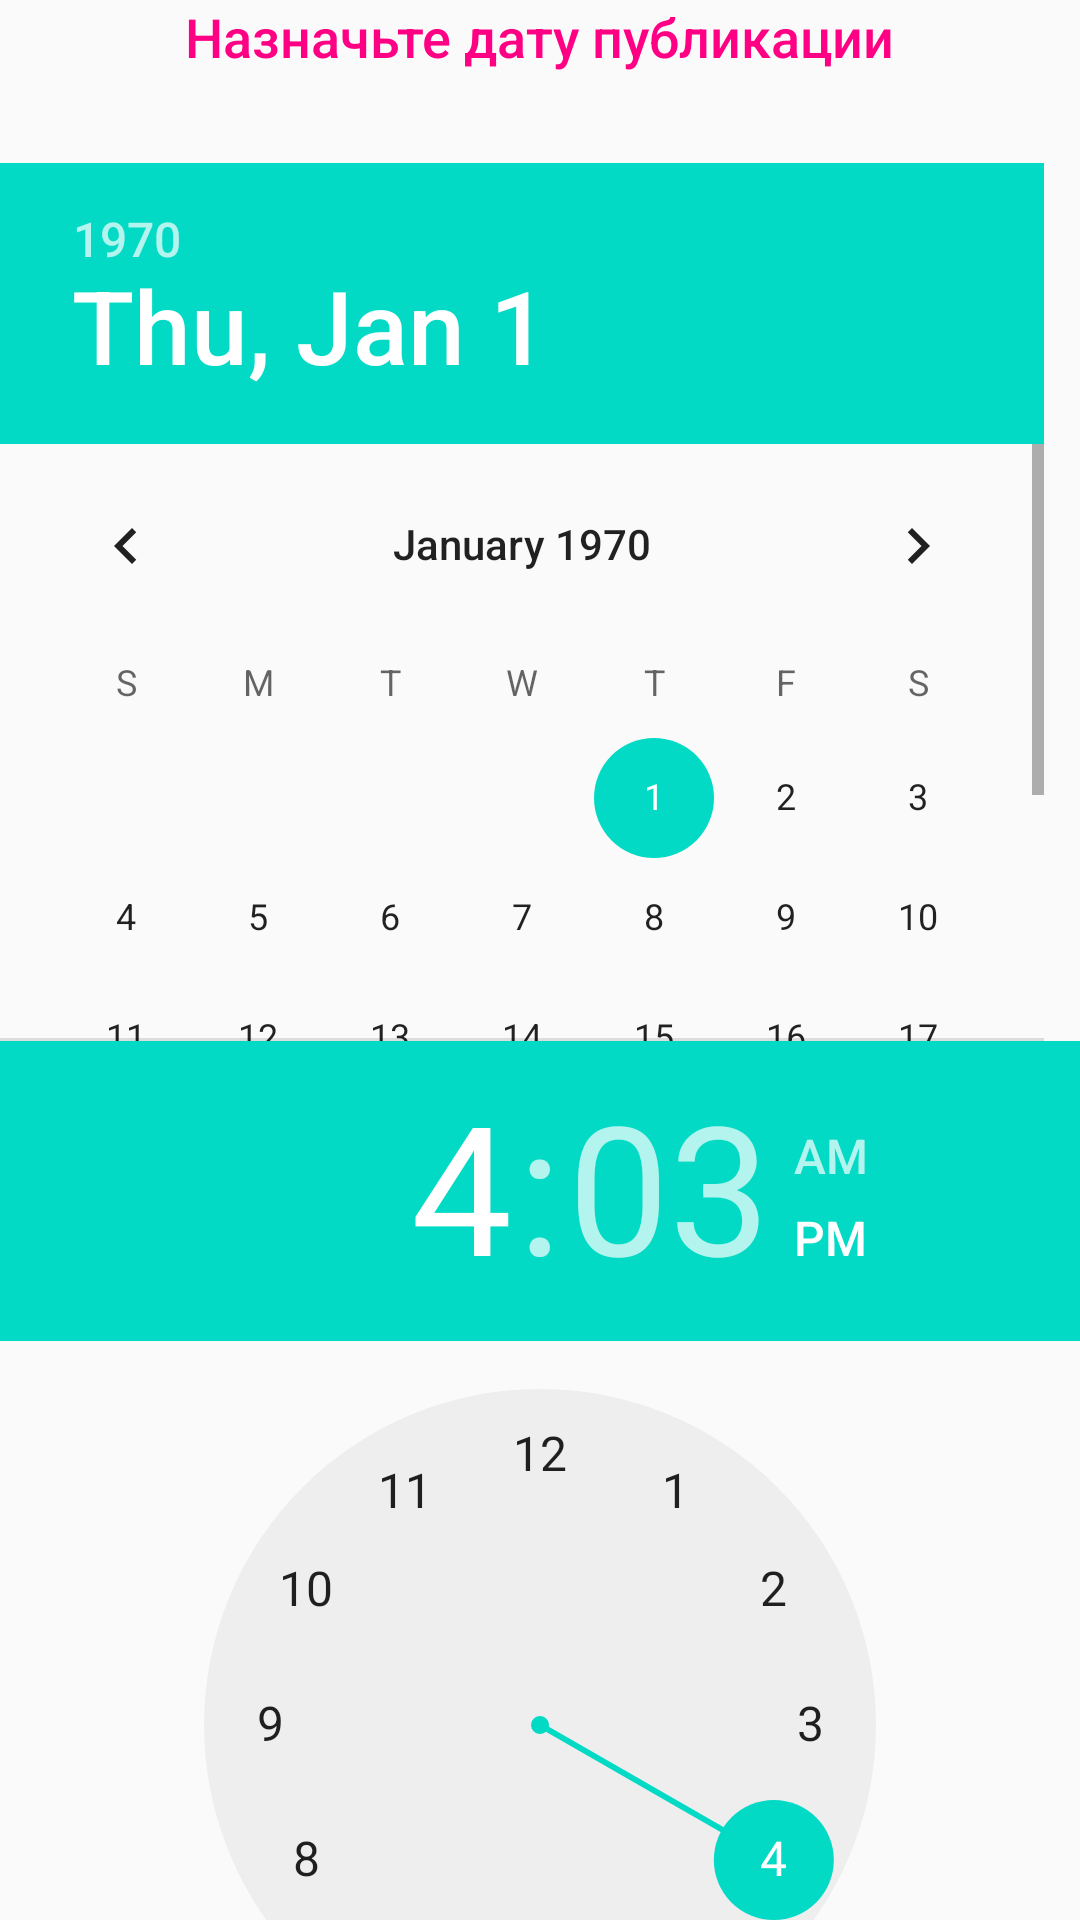

Produce the Android XML layout that renders to this screen, including the resource entries it uses.
<!-- AndroidManifest.xml: application theme Theme.VK_Business -->
<!-- res/layout/planer_calendar.xml -->
<?xml version="1.0" encoding="utf-8"?>
<LinearLayout xmlns:android="http://schemas.android.com/apk/res/android"
    android:id="@+id/LinearLayout1"
    android:layout_width="match_parent"
    android:layout_height="wrap_content"
    android:orientation="vertical"
    android:layout_gravity="center_vertical">

    <TextView
        android:layout_width="wrap_content"
        android:layout_height="wrap_content"
        android:layout_gravity="center_horizontal"
        android:text="@string/add_new_publication_date"
        android:layout_marginStart="30dp"
        android:layout_marginEnd="30dp"
        android:layout_marginBottom="30dp"
        android:textColor="@color/vk_purple"
        android:fontFamily="sans-serif-medium"
        android:textSize="18sp" />

    <DatePicker
        android:id="@+id/date_picker"
        android:layout_width="match_parent"
        android:calendarViewShown="true"
        android:spinnersShown="false"
        android:layout_weight="4"
        android:layout_height="0dp" />

    <TimePicker
        android:id="@+id/time_picker"
        android:layout_weight="4"
        android:layout_width="match_parent"
        android:layout_height="0dp" />

</LinearLayout>
<!-- resources referenced by this layout -->
<resources>
  <color name="vk_purple">#FF0084</color>
  <string name="add_new_publication_date">Назначьте дату публикации</string>
  <style name="Theme.VK_Business" parent="Theme.AppCompat.Light.DarkActionBar">
          
          <item name="colorPrimary">#FFFFFF</item>
          <item name="colorPrimaryDark">#5281B9</item>
          <item name="colorAccent">@color/teal_200</item>
          <item name="windowActionBar">false</item>
          <item name="windowNoTitle">true</item>
          
      </style>
  <color name="teal_200">#FF03DAC5</color>
</resources>
